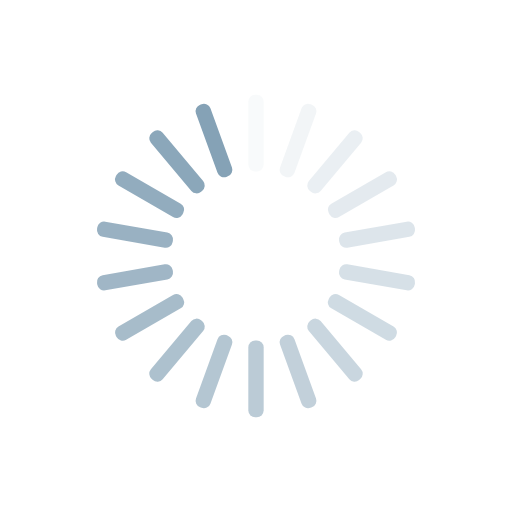
t = 0.00 s
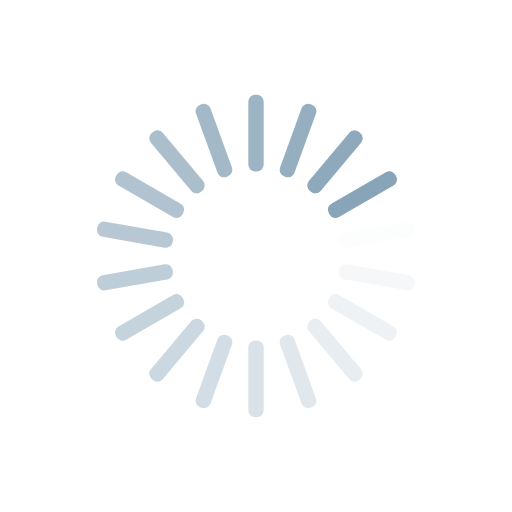
t = 0.25 s
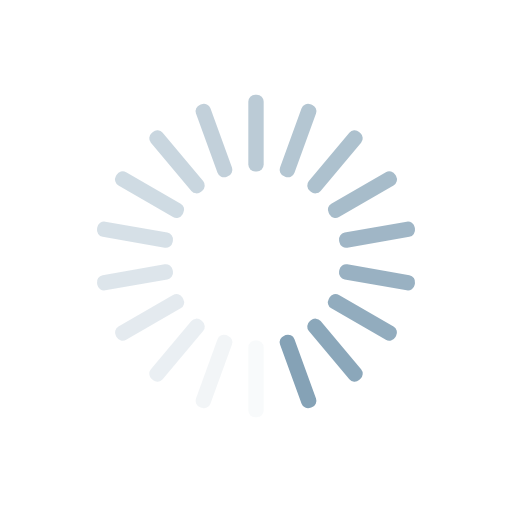
t = 0.50 s
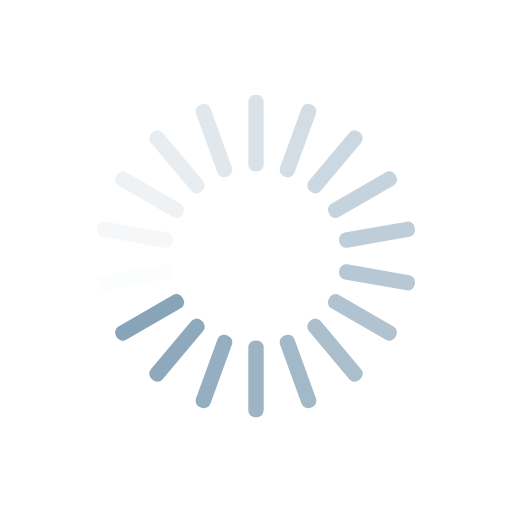
t = 0.75 s

The animated SVG that drew these frames (rendered in a browser with its animation timeline set to each time). Animation: 18 SMIL elements (animate=18); one cycle of 1.00 s, repeats indefinitely.

<?xml version="1.0" encoding="utf-8"?>
<svg xmlns="http://www.w3.org/2000/svg" xmlns:xlink="http://www.w3.org/1999/xlink" style="margin: auto; background: rgb(255, 255, 255); display: block; shape-rendering: auto;" width="200px" height="200px" viewBox="0 0 100 100" preserveAspectRatio="xMidYMid">
<g transform="rotate(0 50 50)">
  <rect x="48.5" y="18.5" rx="1.35" ry="1.35" width="3" height="15" fill="#85a2b6">
    <animate attributeName="opacity" values="1;0" keyTimes="0;1" dur="1s" begin="-0.9444444444444444s" repeatCount="indefinite"></animate>
  </rect>
</g><g transform="rotate(20 50 50)">
  <rect x="48.5" y="18.5" rx="1.35" ry="1.35" width="3" height="15" fill="#85a2b6">
    <animate attributeName="opacity" values="1;0" keyTimes="0;1" dur="1s" begin="-0.8888888888888888s" repeatCount="indefinite"></animate>
  </rect>
</g><g transform="rotate(40 50 50)">
  <rect x="48.5" y="18.5" rx="1.35" ry="1.35" width="3" height="15" fill="#85a2b6">
    <animate attributeName="opacity" values="1;0" keyTimes="0;1" dur="1s" begin="-0.8333333333333334s" repeatCount="indefinite"></animate>
  </rect>
</g><g transform="rotate(60 50 50)">
  <rect x="48.5" y="18.5" rx="1.35" ry="1.35" width="3" height="15" fill="#85a2b6">
    <animate attributeName="opacity" values="1;0" keyTimes="0;1" dur="1s" begin="-0.7777777777777778s" repeatCount="indefinite"></animate>
  </rect>
</g><g transform="rotate(80 50 50)">
  <rect x="48.5" y="18.5" rx="1.35" ry="1.35" width="3" height="15" fill="#85a2b6">
    <animate attributeName="opacity" values="1;0" keyTimes="0;1" dur="1s" begin="-0.7222222222222222s" repeatCount="indefinite"></animate>
  </rect>
</g><g transform="rotate(100 50 50)">
  <rect x="48.5" y="18.5" rx="1.35" ry="1.35" width="3" height="15" fill="#85a2b6">
    <animate attributeName="opacity" values="1;0" keyTimes="0;1" dur="1s" begin="-0.6666666666666666s" repeatCount="indefinite"></animate>
  </rect>
</g><g transform="rotate(120 50 50)">
  <rect x="48.5" y="18.5" rx="1.35" ry="1.35" width="3" height="15" fill="#85a2b6">
    <animate attributeName="opacity" values="1;0" keyTimes="0;1" dur="1s" begin="-0.6111111111111112s" repeatCount="indefinite"></animate>
  </rect>
</g><g transform="rotate(140 50 50)">
  <rect x="48.5" y="18.5" rx="1.35" ry="1.35" width="3" height="15" fill="#85a2b6">
    <animate attributeName="opacity" values="1;0" keyTimes="0;1" dur="1s" begin="-0.5555555555555556s" repeatCount="indefinite"></animate>
  </rect>
</g><g transform="rotate(160 50 50)">
  <rect x="48.5" y="18.5" rx="1.35" ry="1.35" width="3" height="15" fill="#85a2b6">
    <animate attributeName="opacity" values="1;0" keyTimes="0;1" dur="1s" begin="-0.5s" repeatCount="indefinite"></animate>
  </rect>
</g><g transform="rotate(180 50 50)">
  <rect x="48.5" y="18.5" rx="1.35" ry="1.35" width="3" height="15" fill="#85a2b6">
    <animate attributeName="opacity" values="1;0" keyTimes="0;1" dur="1s" begin="-0.4444444444444444s" repeatCount="indefinite"></animate>
  </rect>
</g><g transform="rotate(200 50 50)">
  <rect x="48.5" y="18.5" rx="1.35" ry="1.35" width="3" height="15" fill="#85a2b6">
    <animate attributeName="opacity" values="1;0" keyTimes="0;1" dur="1s" begin="-0.3888888888888889s" repeatCount="indefinite"></animate>
  </rect>
</g><g transform="rotate(220 50 50)">
  <rect x="48.5" y="18.5" rx="1.35" ry="1.35" width="3" height="15" fill="#85a2b6">
    <animate attributeName="opacity" values="1;0" keyTimes="0;1" dur="1s" begin="-0.3333333333333333s" repeatCount="indefinite"></animate>
  </rect>
</g><g transform="rotate(240 50 50)">
  <rect x="48.5" y="18.5" rx="1.35" ry="1.35" width="3" height="15" fill="#85a2b6">
    <animate attributeName="opacity" values="1;0" keyTimes="0;1" dur="1s" begin="-0.2777777777777778s" repeatCount="indefinite"></animate>
  </rect>
</g><g transform="rotate(260 50 50)">
  <rect x="48.5" y="18.5" rx="1.35" ry="1.35" width="3" height="15" fill="#85a2b6">
    <animate attributeName="opacity" values="1;0" keyTimes="0;1" dur="1s" begin="-0.2222222222222222s" repeatCount="indefinite"></animate>
  </rect>
</g><g transform="rotate(280 50 50)">
  <rect x="48.5" y="18.5" rx="1.35" ry="1.35" width="3" height="15" fill="#85a2b6">
    <animate attributeName="opacity" values="1;0" keyTimes="0;1" dur="1s" begin="-0.16666666666666666s" repeatCount="indefinite"></animate>
  </rect>
</g><g transform="rotate(300 50 50)">
  <rect x="48.5" y="18.5" rx="1.35" ry="1.35" width="3" height="15" fill="#85a2b6">
    <animate attributeName="opacity" values="1;0" keyTimes="0;1" dur="1s" begin="-0.1111111111111111s" repeatCount="indefinite"></animate>
  </rect>
</g><g transform="rotate(320 50 50)">
  <rect x="48.5" y="18.5" rx="1.35" ry="1.35" width="3" height="15" fill="#85a2b6">
    <animate attributeName="opacity" values="1;0" keyTimes="0;1" dur="1s" begin="-0.05555555555555555s" repeatCount="indefinite"></animate>
  </rect>
</g><g transform="rotate(340 50 50)">
  <rect x="48.5" y="18.5" rx="1.35" ry="1.35" width="3" height="15" fill="#85a2b6">
    <animate attributeName="opacity" values="1;0" keyTimes="0;1" dur="1s" begin="0s" repeatCount="indefinite"></animate>
  </rect>
</g>
<!-- [ldio] generated by https://loading.io/ --></svg>
